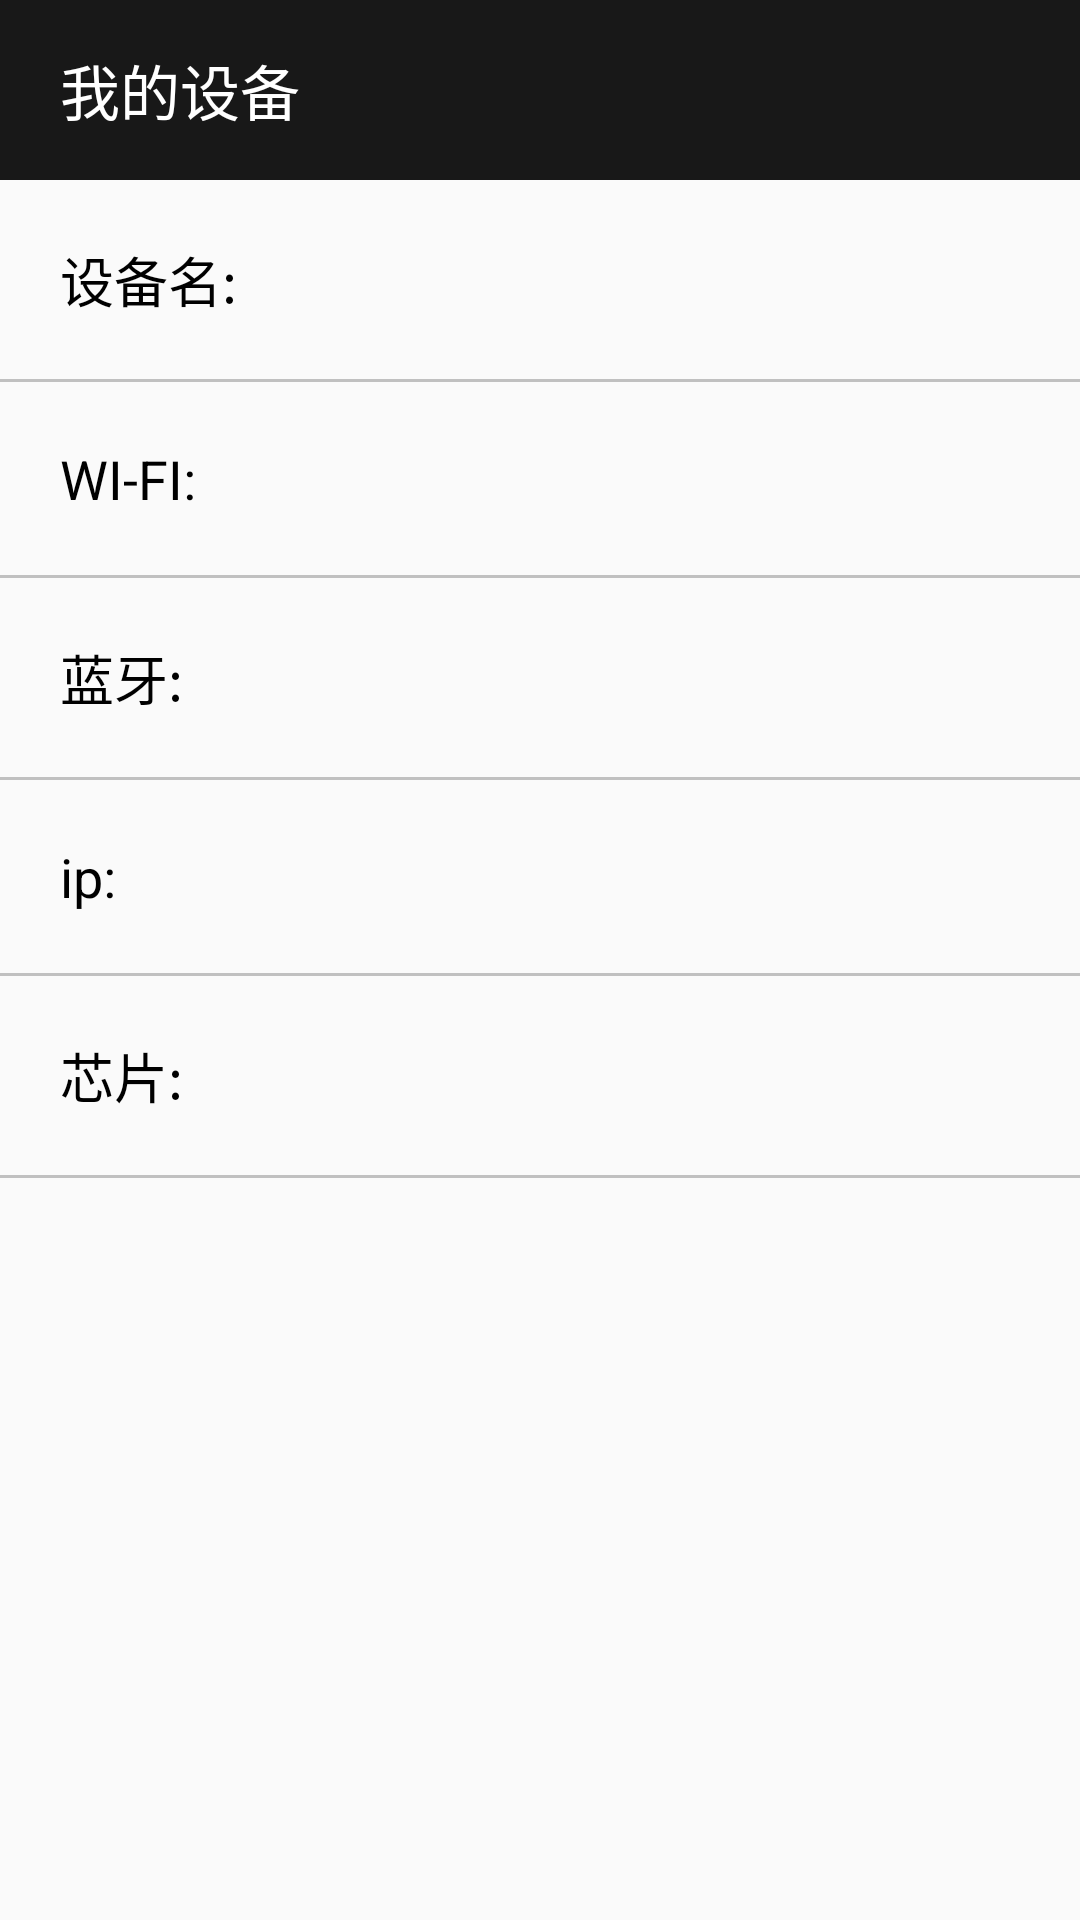

Layout XML and referenced resources for this Android screen:
<!-- AndroidManifest.xml: application theme AppTheme -->
<!-- res/layout/activity_device.xml -->
<?xml version="1.0" encoding="utf-8"?>
<LinearLayout xmlns:android="http://schemas.android.com/apk/res/android"
    xmlns:app="http://schemas.android.com/apk/res-auto"
    xmlns:tools="http://schemas.android.com/tools"
    android:orientation="vertical"
    android:layout_width="match_parent"
    android:layout_height="match_parent"
    tools:context=".net.DeviceActivity">
    <RelativeLayout
        android:layout_width="match_parent"
        android:layout_height="60dp"
        android:background="#181818">
        <TextView
            android:id="@+id/title_text"
            android:layout_width="wrap_content"
            android:layout_height="wrap_content"
            android:layout_centerVertical="true"
            android:layout_marginLeft="20dp"
            android:text="@string/my_device"
            android:textSize="20sp"
            android:textColor="@color/defult_text_color"/>

    </RelativeLayout>
    <LinearLayout
        android:id="@+id/my_device_linear"
        android:orientation="horizontal"
        android:layout_width="match_parent"
        android:layout_height="wrap_content"
        android:paddingTop="20dp"
        android:paddingBottom="20dp">
        <TextView
            android:id="@+id/title_device"
            android:layout_width="wrap_content"
            android:layout_height="wrap_content"
            android:layout_marginLeft="20dp"
            android:textSize="18sp"
            android:textColor="#000000"
            android:text="设备名:"/>
        <TextView
            android:id="@+id/device_name"
            android:layout_width="wrap_content"
            android:layout_height="wrap_content"
            android:layout_marginLeft="20dp"
            android:textSize="18sp"
            android:textColor="#000000"
            />
    </LinearLayout>
    <View
        android:layout_width="match_parent"
        android:layout_height="1dp"
        android:background="#7d838383"/>
    <LinearLayout

        android:orientation="horizontal"
        android:layout_width="match_parent"
        android:layout_height="wrap_content"
        android:paddingTop="20dp"
        android:paddingBottom="20dp">
        <TextView
            android:id="@+id/title_wifi"
            android:layout_width="wrap_content"
            android:layout_height="wrap_content"
            android:layout_marginLeft="20dp"
            android:textSize="18sp"
            android:textColor="#000000"
            android:text="WI-FI:"/>
        <TextView
            android:id="@+id/device_wifi"
            android:layout_width="wrap_content"
            android:layout_height="wrap_content"
            android:layout_marginLeft="20dp"
            android:textSize="18sp"
            android:textColor="#000000"
            />
    </LinearLayout>
    <View
        android:layout_width="match_parent"
        android:layout_height="1dp"
        android:background="#7d838383"/>
    <LinearLayout

        android:orientation="horizontal"
        android:layout_width="match_parent"
        android:layout_height="wrap_content"
        android:paddingTop="20dp"
        android:paddingBottom="20dp">
        <TextView
            android:id="@+id/title_blue"
            android:layout_width="wrap_content"
            android:layout_height="wrap_content"
            android:layout_marginLeft="20dp"
            android:textSize="18sp"
            android:textColor="#000000"
            android:text="蓝牙:"/>
        <TextView
            android:id="@+id/device_bluetooth"
            android:layout_width="wrap_content"
            android:layout_height="wrap_content"
            android:layout_marginLeft="20dp"
            android:textSize="18sp"
            android:textColor="#000000"
            />
    </LinearLayout>
    <View
        android:layout_width="match_parent"
        android:layout_height="1dp"
        android:background="#7d838383"/>
    <LinearLayout

        android:orientation="horizontal"
        android:layout_width="match_parent"
        android:layout_height="wrap_content"
        android:paddingTop="20dp"
        android:paddingBottom="20dp">
        <TextView
            android:id="@+id/title_ip"
            android:layout_width="wrap_content"
            android:layout_height="wrap_content"
            android:layout_marginLeft="20dp"
            android:textSize="18sp"
            android:textColor="#000000"
            android:text="ip:"/>
        <TextView
            android:id="@+id/device_ip"
            android:layout_width="wrap_content"
            android:layout_height="wrap_content"
            android:layout_marginLeft="20dp"
            android:textSize="18sp"
            android:textColor="#000000"
            />
    </LinearLayout>
    <View
        android:layout_width="match_parent"
        android:layout_height="1dp"
        android:background="#7d838383"/>
    <LinearLayout

        android:orientation="horizontal"
        android:layout_width="match_parent"
        android:layout_height="wrap_content"
        android:paddingTop="20dp"
        android:paddingBottom="20dp">
        <TextView
            android:id="@+id/title_cpu"
            android:layout_width="wrap_content"
            android:layout_height="wrap_content"
            android:layout_marginLeft="20dp"
            android:textSize="18sp"
            android:textColor="#000000"
            android:text="芯片:"/>
        <TextView
            android:id="@+id/device_cpu"
            android:layout_width="wrap_content"
            android:layout_height="wrap_content"
            android:layout_marginLeft="20dp"
            android:textSize="18sp"
            android:textColor="#000000"
            />
    </LinearLayout>
    <View
        android:layout_width="match_parent"
        android:layout_height="1dp"
        android:background="#7d838383"/>
</LinearLayout>
<!-- resources referenced by this layout -->
<resources>
  <color name="defult_text_color">#ffffff</color>
  <string name="my_device">我的设备</string>
  <style name="AppTheme" parent="Theme.AppCompat.Light.NoActionBar">
          
          <item name="colorPrimary">@color/colorPrimary</item>
          <item name="colorPrimaryDark">@color/colorPrimaryDark</item>
          <item name="colorAccent">@color/colorAccent</item>
  
      </style>
  <color name="colorPrimary">#ffffff</color>
  <color name="colorPrimaryDark">#b1b1b1</color>
  <color name="colorAccent">#FF4081</color>
</resources>
